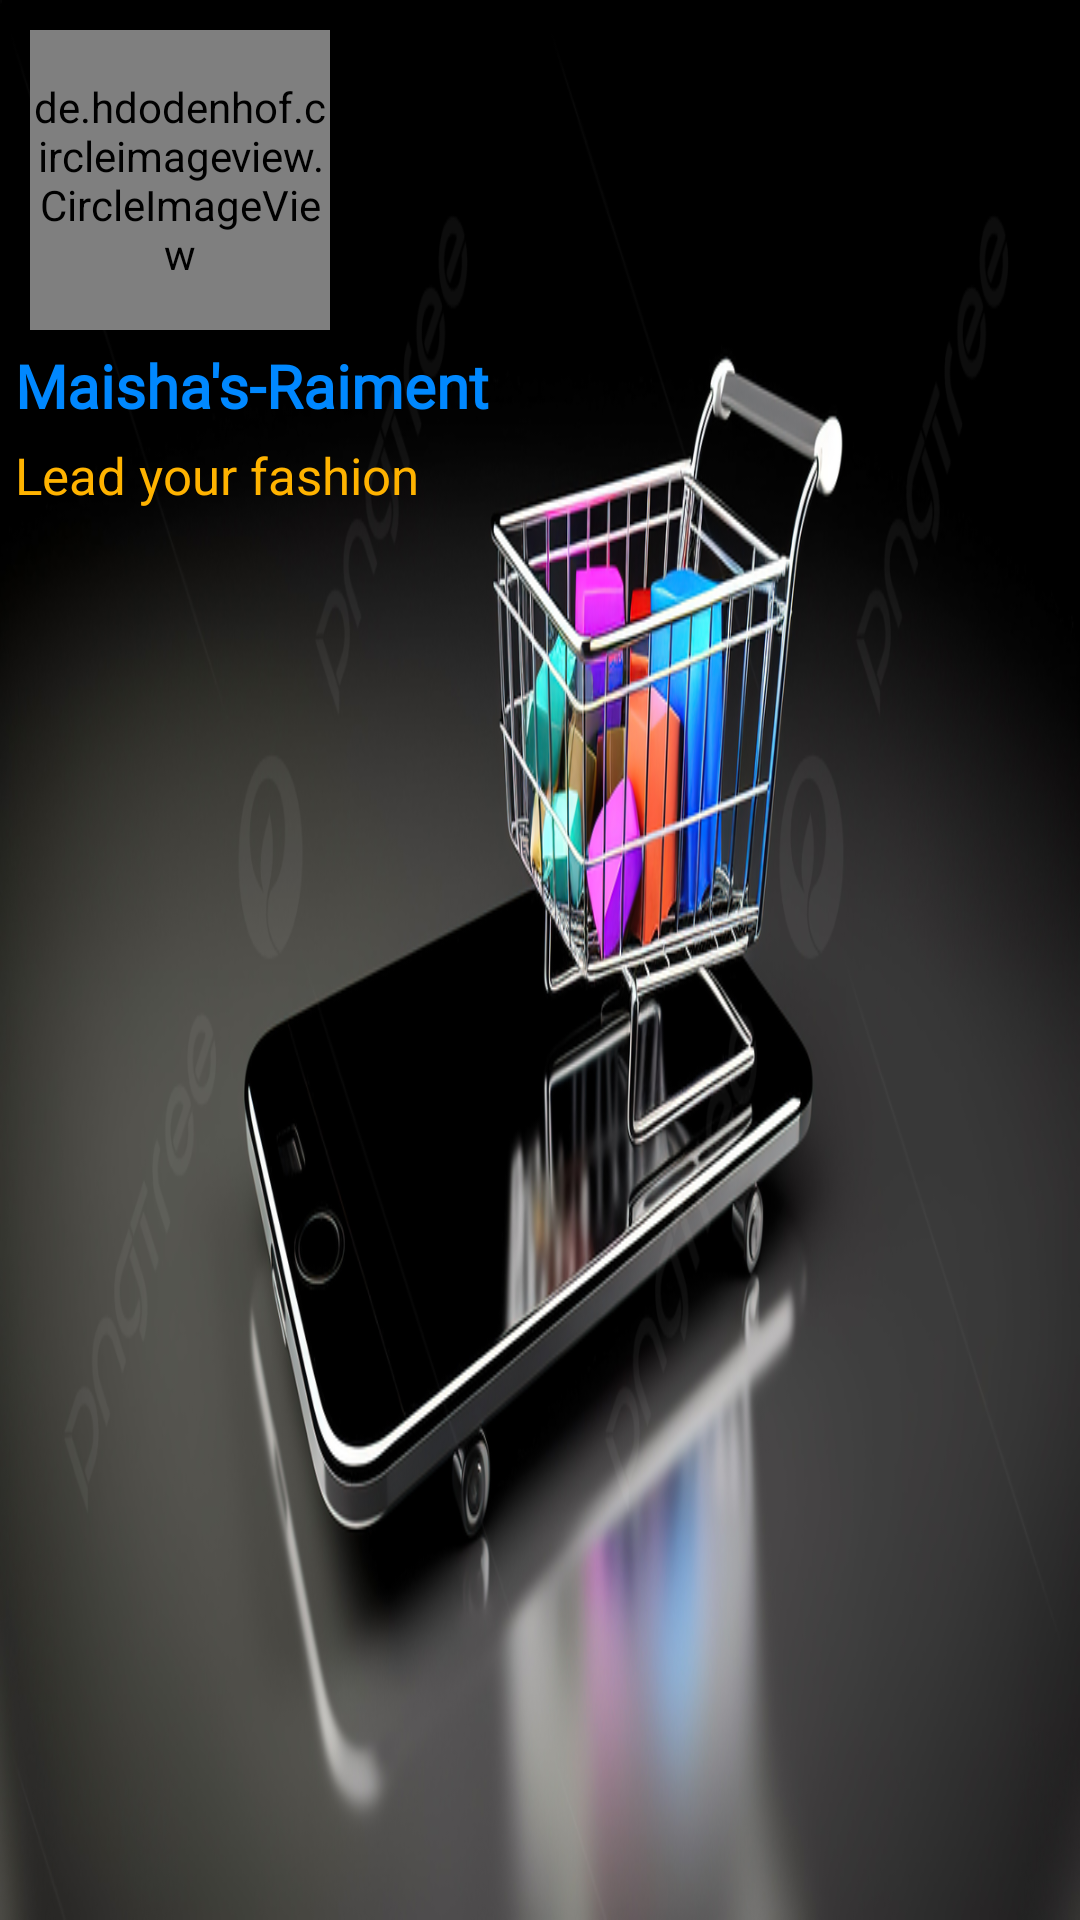

Reconstruct the res/layout file that produces this screen, plus the resources it refers to.
<!-- AndroidManifest.xml: application theme Theme.Rainment -->
<!-- res/layout/drawer_header.xml -->
<?xml version="1.0" encoding="utf-8"?>
<LinearLayout xmlns:android="http://schemas.android.com/apk/res/android"
    xmlns:app="http://schemas.android.com/apk/res-auto"
    xmlns:tools="http://schemas.android.com/tools"
    android:layout_width="match_parent"
    android:layout_height="200dp"
    android:orientation="vertical"
    android:background="@drawable/drawer_header_bg"
    >

    <de.hdodenhof.circleimageview.CircleImageView
        android:id="@+id/profile_image"
        android:layout_width="100dp"
        android:layout_height="100dp"
        android:layout_marginLeft="10dp"
        android:layout_marginTop="10dp"
        android:src="@drawable/rainment"
        android:layout_gravity="start|left"
        app:civ_border_width="3dp"
        app:civ_border_color="#22000000"/>

    <TextView
        android:id="@+id/textView"
        android:layout_width="wrap_content"
        android:layout_height="wrap_content"
        android:text="@string/maisha_s_raiment"
        android:fontFamily="@font/poison_apple"
        android:textSize="20sp"
        android:textStyle="bold"
        android:textColor="#0088FF"
        android:layout_gravity="start|left"
        android:layout_marginTop="5dp"
        android:layout_marginBottom="5dp"
        android:paddingStart="5dp"

        tools:ignore="HardcodedText,RtlSymmetry" />

    <TextView
        android:id="@+id/textView2"
        android:layout_width="wrap_content"
        android:layout_height="wrap_content"
        android:text="Lead your fashion"
        android:textSize="17sp"
        android:textColor="#FFB300"
        android:layout_marginBottom="10dp"
        android:paddingLeft="5dp"


        />


</LinearLayout>
<!-- resources referenced by this layout -->
<resources>
  <!-- drawable drawer_header_bg: jpg bitmap (drawable, 424050 bytes) -->
  <!-- drawable rainment: jpg bitmap (drawable, 530350 bytes) -->
  <string name="maisha_s_raiment">Maisha\'s-Raiment</string>
  <style name="Theme.Rainment" parent="Base.Theme.Rainment" />
  <style name="Base.Theme.Rainment" parent="Theme.Material3.Light.NoActionBar">
          
          <item name="colorPrimary">@android:color/holo_orange_light</item>
          <item name="colorPrimaryVariant">@android:color/holo_orange_light</item>
          <item name="colorOnPrimary">@color/white</item>
  
  
          <item name="colorSecondary">@android:color/holo_orange_light</item>
          <item name="colorSecondaryVariant">@color/design_default_color_secondary_variant</item>
          <item name="colorOnSecondary">?android:attr/colorActivatedHighlight</item>
  
          
      </style>
  <color name="white">#FFFFFFFF</color>
</resources>
